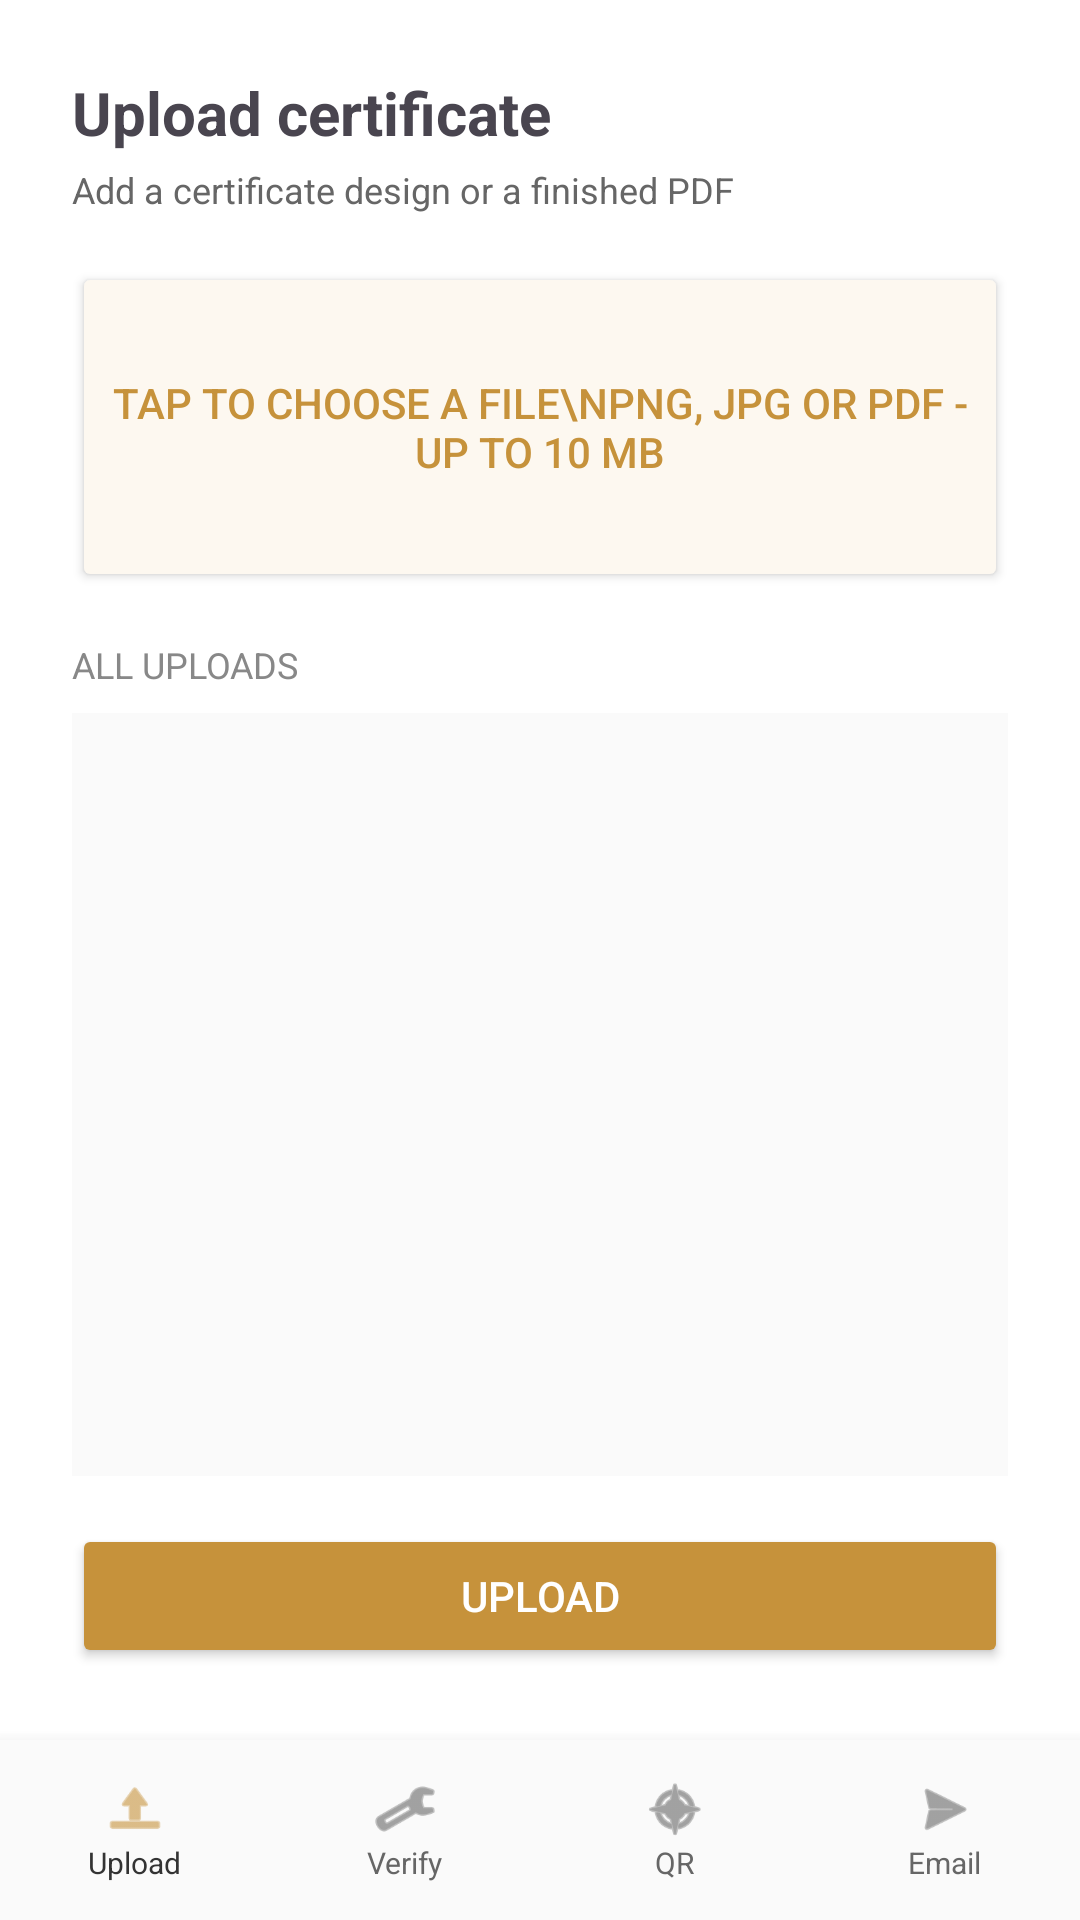

This screen was rendered from an Android layout file. Write that file and the resources it references.
<!-- AndroidManifest.xml: application theme Theme.InternCert -->
<!-- res/layout/activity_upload.xml -->
<?xml version="1.0" encoding="utf-8"?>
<RelativeLayout xmlns:android="http://schemas.android.com/apk/res/android"
    android:layout_width="match_parent"
    android:layout_height="match_parent"
    android:background="#FFFFFF">

    
    <LinearLayout
        android:layout_width="match_parent"
        android:layout_height="match_parent"
        android:layout_above="@id/bottomNavBar"
        android:orientation="vertical"
        android:padding="24dp">

        <TextView
            android:layout_width="wrap_content"
            android:layout_height="wrap_content"
            android:text="Upload certificate"
            android:textSize="20sp"
            android:textStyle="bold"
            android:layout_marginBottom="4dp"/>

        <TextView
            android:layout_width="wrap_content"
            android:layout_height="wrap_content"
            android:text="Add a certificate design or a finished PDF"
            android:textSize="12sp"
            android:textColor="#666666"
            android:layout_marginBottom="16dp"/>

        <Button
            android:id="@+id/btnSelectFile"
            android:layout_width="match_parent"
            android:layout_height="110dp"
            android:text="Tap to choose a file\nPNG, JPG or PDF - up to 10 MB"
            android:backgroundTint="#FDF8F0"
            android:textColor="#C6923B"
            android:layout_marginBottom="16dp"/>

        <TextView
            android:layout_width="wrap_content"
            android:layout_height="wrap_content"
            android:text="ALL UPLOADS"
            android:textSize="12sp"
            android:textColor="#888888"
            android:layout_marginBottom="8dp"/>

        <ListView
            android:id="@+id/listViewCertificates"
            android:layout_width="match_parent"
            android:layout_height="0dp"
            android:layout_weight="1"
            android:background="#FAFAFA"
            android:layout_marginBottom="16dp"/>

        <Button
            android:id="@+id/btnUploadTemplate"
            android:layout_width="match_parent"
            android:layout_height="wrap_content"
            android:text="Upload"
            android:backgroundTint="#C6923B"
            android:textColor="#FFFFFF"
            android:padding="12dp"/>
    </LinearLayout>

    
    <LinearLayout
        android:id="@+id/bottomNavBar"
        android:layout_width="match_parent"
        android:layout_height="60dp"
        android:layout_alignParentBottom="true"
        android:orientation="horizontal"
        android:background="#FAFAFA"
        android:elevation="8dp">

        <LinearLayout
            android:id="@+id/navUpload"
            android:layout_width="0dp"
            android:layout_height="match_parent"
            android:layout_weight="1"
            android:orientation="vertical"
            android:gravity="center"
            android:clickable="true"
            android:focusable="true">
            <ImageView
                android:layout_width="22dp"
                android:layout_height="22dp"
                android:src="@android:drawable/ic_menu_upload"
                android:tint="#C6923B"/>
            <TextView
                android:layout_width="wrap_content"
                android:layout_height="wrap_content"
                android:text="Upload"
                android:textSize="10sp"
                android:textColor="#333333"/>
        </LinearLayout>

        <LinearLayout
            android:id="@+id/navVerify"
            android:layout_width="0dp"
            android:layout_height="match_parent"
            android:layout_weight="1"
            android:orientation="vertical"
            android:gravity="center"
            android:clickable="true"
            android:focusable="true">
            <ImageView
                android:layout_width="22dp"
                android:layout_height="22dp"
                android:src="@android:drawable/ic_menu_manage"
                android:tint="#666666"/>
            <TextView
                android:layout_width="wrap_content"
                android:layout_height="wrap_content"
                android:text="Verify"
                android:textSize="10sp"
                android:textColor="#666666"/>
        </LinearLayout>

        <LinearLayout
            android:id="@+id/navQr"
            android:layout_width="0dp"
            android:layout_height="match_parent"
            android:layout_weight="1"
            android:orientation="vertical"
            android:gravity="center"
            android:clickable="true"
            android:focusable="true">
            <ImageView
                android:layout_width="22dp"
                android:layout_height="22dp"
                android:src="@android:drawable/ic_menu_compass"
                android:tint="#666666"/>
            <TextView
                android:layout_width="wrap_content"
                android:layout_height="wrap_content"
                android:text="QR"
                android:textSize="10sp"
                android:textColor="#666666"/>
        </LinearLayout>

        <LinearLayout
            android:id="@+id/navEmail"
            android:layout_width="0dp"
            android:layout_height="match_parent"
            android:layout_weight="1"
            android:orientation="vertical"
            android:gravity="center"
            android:clickable="true"
            android:focusable="true">
            <ImageView
                android:layout_width="22dp"
                android:layout_height="22dp"
                android:src="@android:drawable/ic_menu_send"
                android:tint="#666666"/>
            <TextView
                android:layout_width="wrap_content"
                android:layout_height="wrap_content"
                android:text="Email"
                android:textSize="10sp"
                android:textColor="#666666"/>
        </LinearLayout>
    </LinearLayout>

</RelativeLayout>
<!-- resources referenced by this layout -->
<resources>
  <style name="Theme.InternCert" parent="Base.Theme.InternCert" />
  <style name="Base.Theme.InternCert" parent="Theme.Material3.DayNight.NoActionBar">
          
          
      </style>
</resources>
